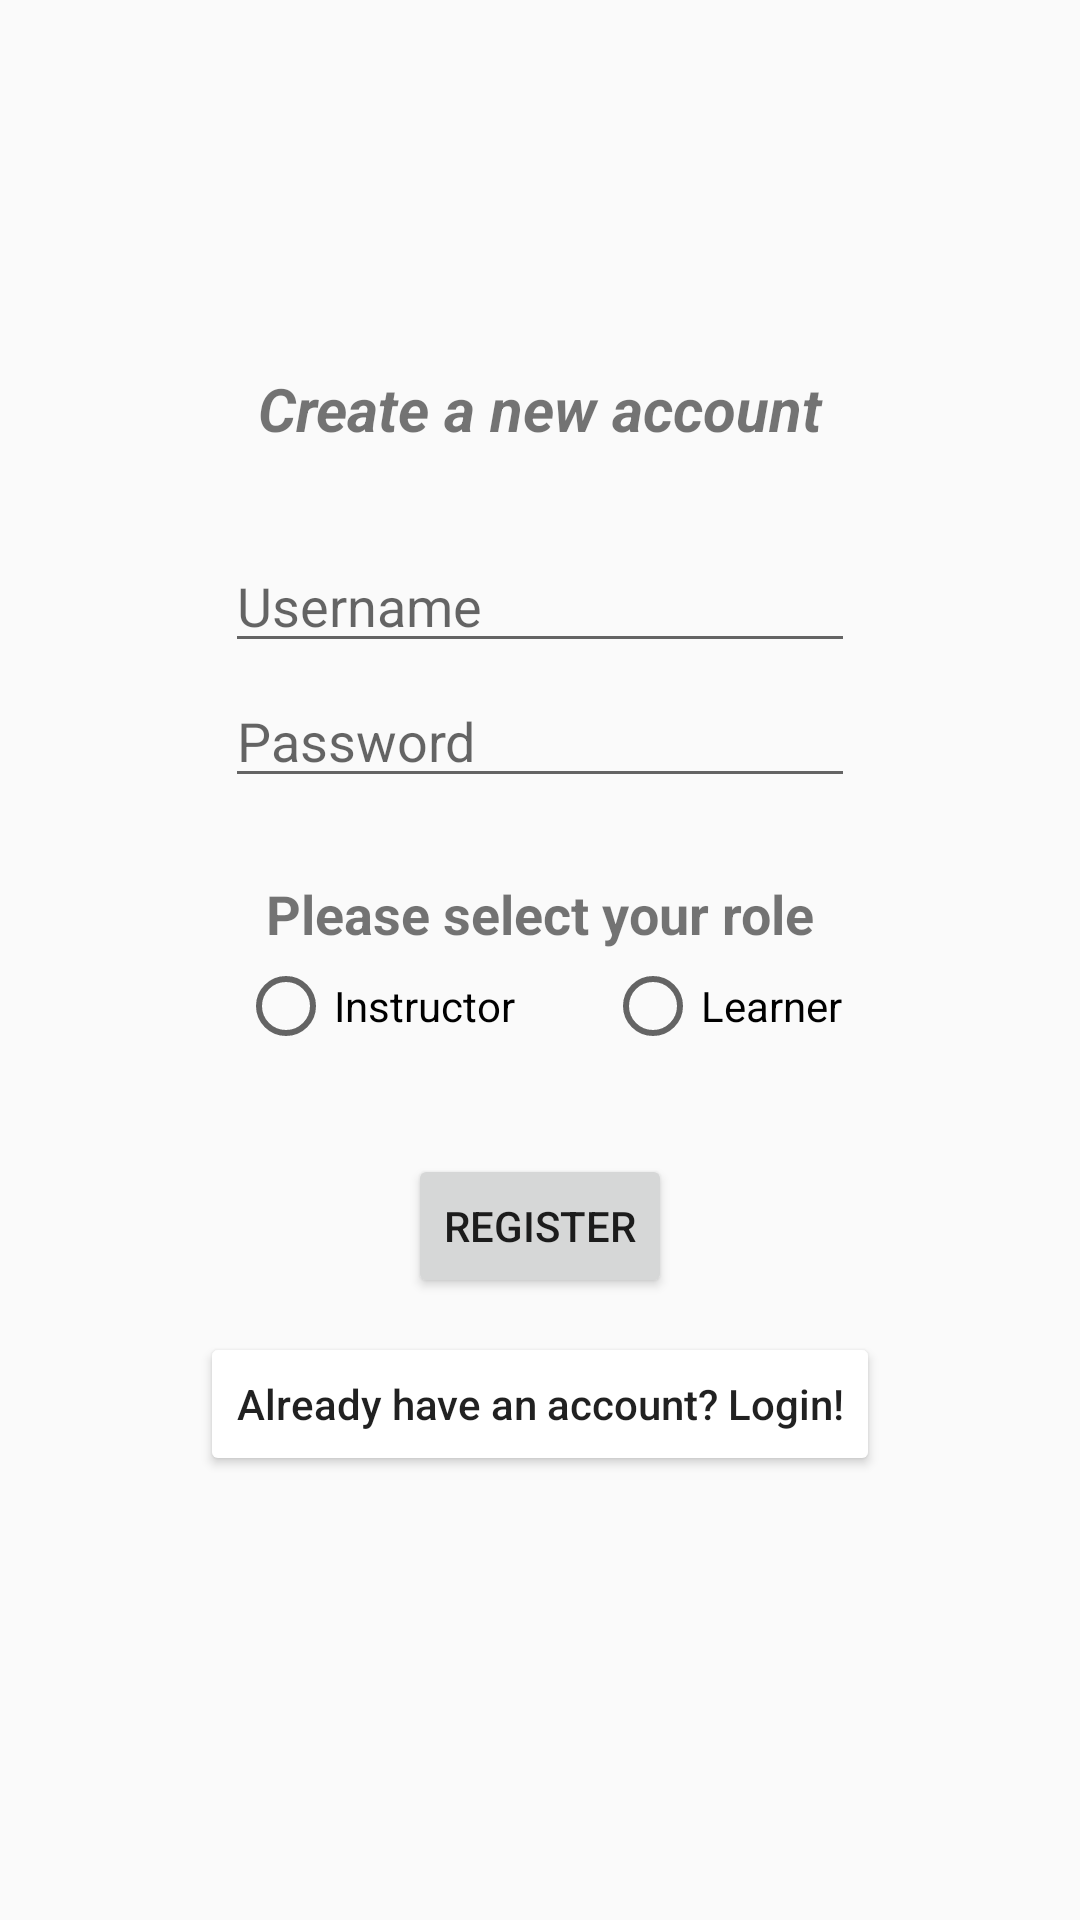

This screen was rendered from an Android layout file. Write that file and the resources it references.
<!-- AndroidManifest.xml: application theme AppTheme -->
<!-- res/layout/activity_register.xml -->
<?xml version="1.0" encoding="utf-8"?>
<androidx.constraintlayout.widget.ConstraintLayout xmlns:android="http://schemas.android.com/apk/res/android"
    xmlns:app="http://schemas.android.com/apk/res-auto"
    xmlns:tools="http://schemas.android.com/tools"
    android:layout_width="match_parent"
    android:layout_height="match_parent"
    tools:context=".auth.RegisterActivity">

    <TextView
        android:id="@+id/registerHeading"
        android:layout_width="wrap_content"
        android:layout_height="wrap_content"
        android:text="@string/register_heading"
        android:textStyle="bold|italic"
        android:textSize="20dp"
        app:layout_constraintBottom_toBottomOf="parent"
        app:layout_constraintEnd_toEndOf="parent"
        app:layout_constraintStart_toStartOf="parent"
        app:layout_constraintTop_toTopOf="parent"
        app:layout_constraintVertical_bias="0.2" />

    <EditText
        android:id="@+id/usernameInput"
        android:layout_width="wrap_content"
        android:layout_height="wrap_content"
        android:ems="10"
        android:inputType="textPersonName"
        android:hint="Username"
        app:layout_constraintBottom_toBottomOf="parent"
        app:layout_constraintEnd_toEndOf="parent"
        app:layout_constraintStart_toStartOf="parent"
        app:layout_constraintTop_toTopOf="parent"
        app:layout_constraintVertical_bias="0.3" />

    <EditText
        android:id="@+id/passwordInput"
        android:layout_width="wrap_content"
        android:layout_height="wrap_content"
        android:ems="10"
        android:inputType="textPassword"
        android:hint="Password"
        app:layout_constraintBottom_toBottomOf="parent"
        app:layout_constraintEnd_toEndOf="parent"
        app:layout_constraintStart_toStartOf="parent"
        app:layout_constraintTop_toTopOf="parent"
        app:layout_constraintVertical_bias="0.375" />

    <TextView
        android:id="@+id/chooseRoleStatement"
        android:layout_width="wrap_content"
        android:layout_height="wrap_content"
        android:text="Please select your role"
        android:textStyle="bold"
        android:textSize="18dp"
        app:layout_constraintBottom_toBottomOf="parent"
        app:layout_constraintEnd_toEndOf="parent"
        app:layout_constraintStart_toStartOf="parent"
        app:layout_constraintTop_toTopOf="parent"
        app:layout_constraintVertical_bias="0.475" />

    <RadioGroup xmlns:android="http://schemas.android.com/apk/res/android"
        android:id="@+id/userRole"
        android:layout_width="wrap_content"
        android:layout_height="wrap_content"
        app:layout_constraintBottom_toBottomOf="parent"
        app:layout_constraintEnd_toEndOf="parent"
        app:layout_constraintStart_toStartOf="parent"
        app:layout_constraintTop_toTopOf="parent"
        app:layout_constraintVertical_bias="0.525"
        app:layout_constraintHorizontal_bias="0.5"
        android:orientation="horizontal">
        <RadioButton
            android:id="@+id/instructorRole"
            android:layout_width="wrap_content"
            android:layout_height="wrap_content"
            android:layout_marginRight="15dp"
            android:text="Instructor" />
        <RadioButton
            android:id="@+id/learnerRole"
            android:layout_width="wrap_content"
            android:layout_height="wrap_content"
            android:layout_marginLeft="15dp"
            android:text="Learner" />
    </RadioGroup>

    <Button
        android:id="@+id/loginButton"
        android:layout_width="wrap_content"
        android:layout_height="wrap_content"
        android:text="Register"
        android:onClick="register"
        app:layout_constraintBottom_toBottomOf="parent"
        app:layout_constraintEnd_toEndOf="parent"
        app:layout_constraintHorizontal_bias="0.5"
        app:layout_constraintStart_toStartOf="parent"
        app:layout_constraintTop_toTopOf="parent"
        app:layout_constraintVertical_bias="0.65" />

    <Button
        android:id="@+id/registerLink"
        android:layout_width="wrap_content"
        android:layout_height="wrap_content"
        app:layout_constraintBottom_toBottomOf="parent"
        app:layout_constraintEnd_toEndOf="parent"
        app:layout_constraintHorizontal_bias="0.5"
        app:layout_constraintStart_toStartOf="parent"
        app:layout_constraintTop_toTopOf="parent"
        app:layout_constraintVertical_bias="0.75"
        android:text="@string/login_redirect"
        android:backgroundTint="@android:color/white"
        android:onClick="goToLogin"
        android:textAllCaps="false" />

</androidx.constraintlayout.widget.ConstraintLayout>
<!-- resources referenced by this layout -->
<resources>
  <string name="login_redirect">Already have an account? Login!</string>
  <string name="register_heading">Create a new account</string>
  <style name="AppTheme" parent="Theme.AppCompat.Light.DarkActionBar">
          
          <item name="colorPrimary">@color/colorPrimary</item>
          <item name="colorPrimaryDark">@color/colorPrimaryDark</item>
          <item name="colorAccent">@color/colorAccent</item>
          <item name="actionOverflowMenuStyle">@style/OverflowMenu</item>
      </style>
  <color name="colorPrimary">#E42424</color>
  <color name="colorPrimaryDark">#00574B</color>
  <color name="colorAccent">#D81B60</color>
  <style name="OverflowMenu" parent="Widget.AppCompat.PopupMenu.Overflow">
          <item name="android:windowDisablePreview">true</item>
          <item name="overlapAnchor">false</item>
          <item name="android:dropDownVerticalOffset">5.0dp</item>
      </style>
</resources>
